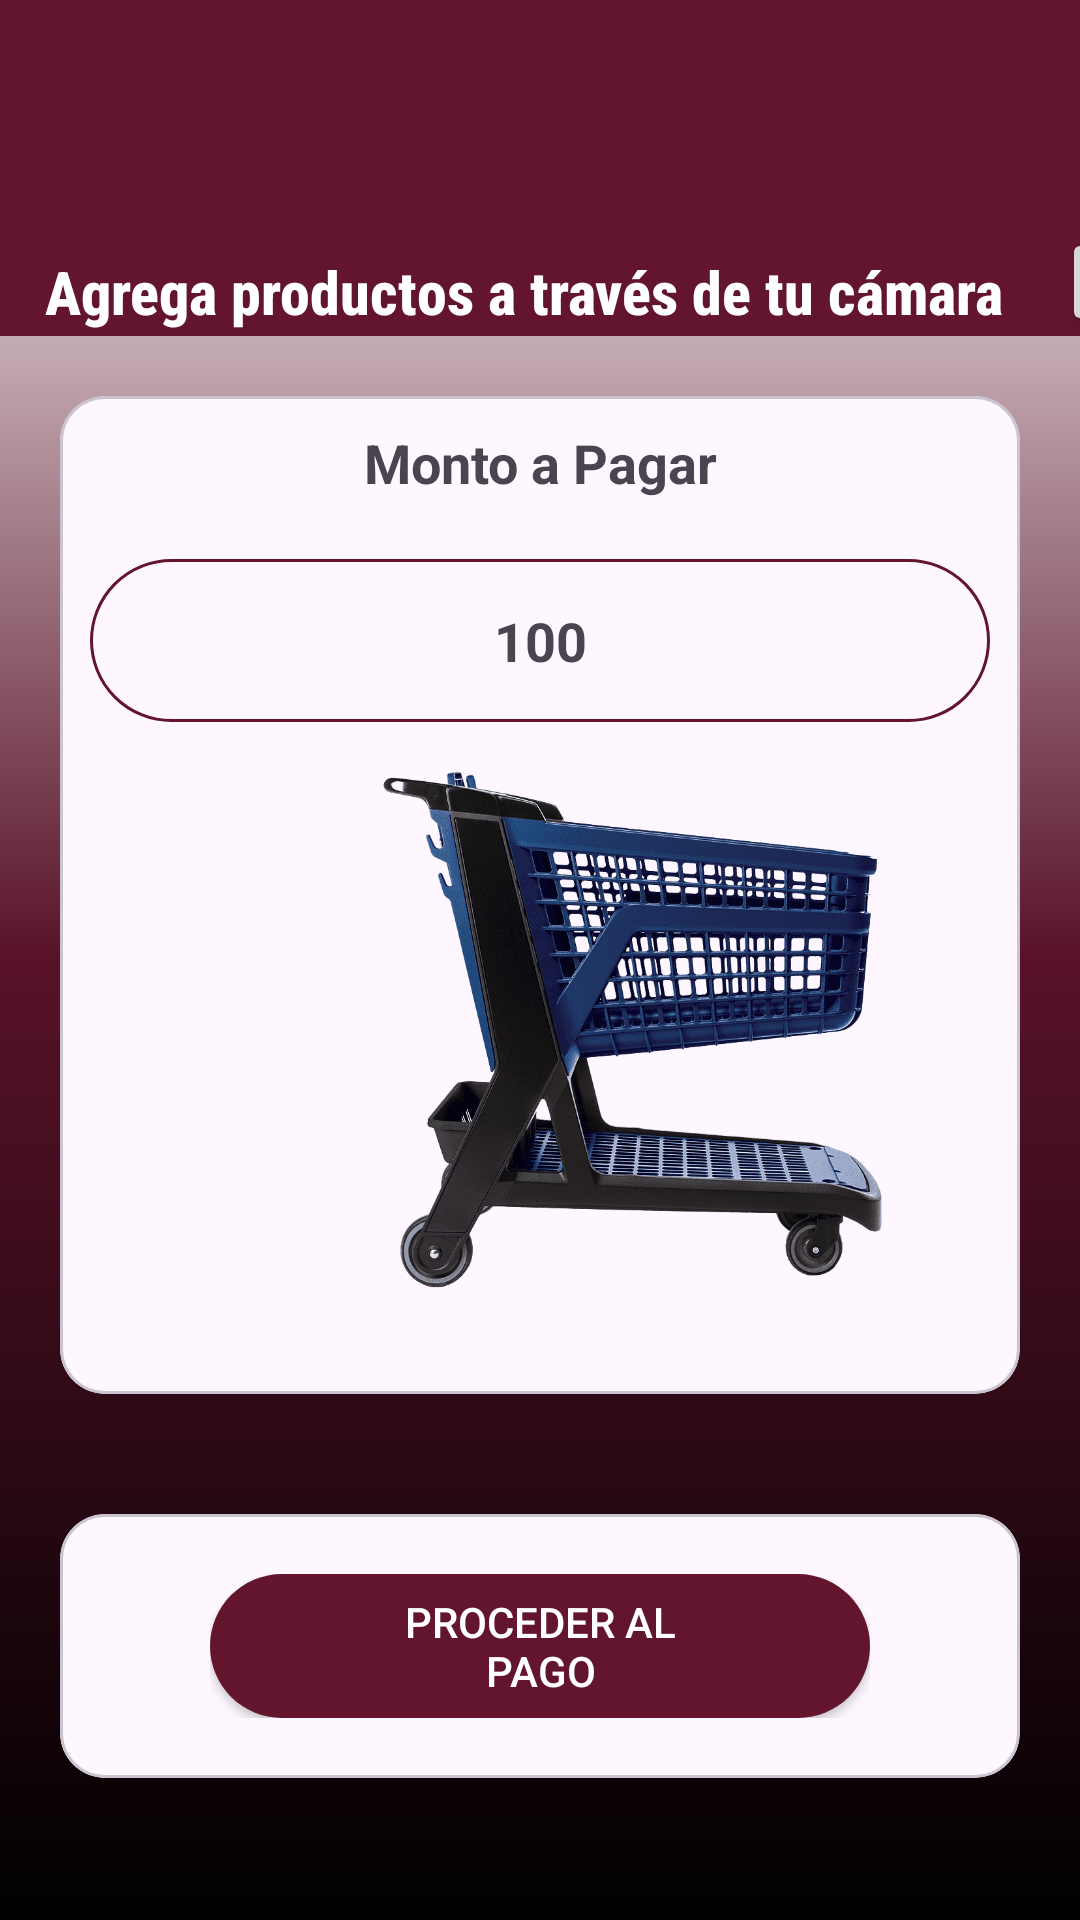

Produce the Android XML layout that renders to this screen, including the resource entries it uses.
<!-- AndroidManifest.xml: application theme Theme.PoliCarrito -->
<!-- res/layout/carrito.xml -->
<?xml version="1.0" encoding="utf-8"?>
<LinearLayout xmlns:android="http://schemas.android.com/apk/res/android"
    xmlns:app="http://schemas.android.com/apk/res-auto"
    xmlns:tools="http://schemas.android.com/tools"


    android:id="@+id/LinearLayout_Base"
    android:layout_width="match_parent"
    android:layout_height="match_parent"
    android:background="@drawable/background_gradient2"
    android:orientation="vertical">

    <LinearLayout
        android:id="@+id/LinearLayout_Bar"
        android:layout_width="match_parent"
        android:layout_height="wrap_content"
        android:orientation="vertical">

        <com.google.android.material.appbar.AppBarLayout
            android:id="@+id/appbar"

            android:layout_width="match_parent"
            android:layout_height="wrap_content">

            
            <LinearLayout
                android:id="@+id/LinearLayout_01"
                android:layout_width="match_parent"
                android:layout_height="match_parent"
                android:orientation="horizontal"
                android:background="@color/Politecnico">

                <TextView
                    android:id="@+id/textView1"
                    android:layout_width="wrap_content"
                    android:layout_height="wrap_content"
                    android:layout_marginStart="15dp"
                    android:layout_marginTop="80dp"
                    android:layout_marginEnd="0dp"
                    android:fontFamily="sans-serif-condensed-medium"
                    android:text="Agrega productos a través de tu cámara "
                    android:textSize="20sp"
                    android:textStyle="bold"
                    android:textColor="@color/white"
                    app:layout_constraintStart_toStartOf="parent"
                    app:layout_constraintTop_toTopOf="parent" />


                <androidx.appcompat.widget.AppCompatButton
                    android:id="@+id/imageView"
                    android:layout_width="32dp"
                    android:layout_height="36dp"
                    android:layout_marginStart="15dp"
                    android:layout_marginTop="76dp"
                    android:layout_marginEnd="60dp"
                    android:src="@drawable/img_camera_24"
                    app:layout_constraintEnd_toEndOf="parent"
                    app:layout_constraintStart_toEndOf="@+id/textView1"
                    app:layout_constraintTop_toTopOf="parent" />




            </LinearLayout>

        </com.google.android.material.appbar.AppBarLayout>
    </LinearLayout>

    <ScrollView
        android:id="@+id/ScrollView_01"
        android:layout_width="match_parent"
        android:layout_height="wrap_content">

        <RelativeLayout
            android:id="@+id/RelativeLayout_01"
            android:layout_width="match_parent"
            android:layout_height="wrap_content">


            <LinearLayout
                android:id="@+id/LinearLayout_02"
                android:layout_width="match_parent"
                android:layout_height="wrap_content"
                android:orientation="vertical">



                <com.google.android.material.card.MaterialCardView
                    android:layout_width="match_parent"
                    android:layout_height="match_parent"
                    android:layout_margin="20dp"
                    android:elevation="8dp"
                    app:cardCornerRadius="15dp">

                    <RelativeLayout
                        android:layout_width="match_parent"
                        android:layout_height="wrap_content">


                        <LinearLayout
                            android:id="@+id/Lila_Carrito02"
                            android:layout_width="match_parent"
                            android:layout_height="wrap_content"
                            android:orientation="vertical"
                            android:paddingTop="10dp"
                            android:paddingStart="10dp"
                            android:paddingEnd="10dp"
                            android:paddingBottom="20dp">


                            <LinearLayout
                                android:layout_width="match_parent"
                                android:layout_height="wrap_content"
                                android:orientation="vertical">


                                <TextView
                                    android:id="@+id/TeVi_InformacionMontoPago"
                                    android:layout_width="match_parent"
                                    android:layout_height="wrap_content"
                                    android:paddingBottom="20dp"
                                    android:text="Monto a Pagar"
                                    android:textAlignment="center"
                                    android:textSize="18sp"
                                    android:textStyle="bold" />

                                <TextView
                                    android:id="@+id/TeVi_MontoPago"
                                    android:layout_width="match_parent"
                                    android:layout_height="wrap_content"
                                    android:background="@drawable/design_text"
                                    android:paddingTop="15dp"
                                    android:paddingBottom="15dp"
                                    android:text="100"
                                    android:textAlignment="center"
                                    android:textSize="18sp"
                                    android:textStyle="bold" />

                                <ImageView
                                    android:layout_width="200dp"
                                    android:layout_height="200dp"
                                    android:layout_marginStart="80dp"
                                    android:layout_marginVertical="@dimen/cardview_default_radius"
                                    android:layout_gravity="center_vertical"
                                    android:src="@drawable/img_carrito"/>

                            </LinearLayout>
                        </LinearLayout>
                    </RelativeLayout>
                </com.google.android.material.card.MaterialCardView>

            </LinearLayout>

            <LinearLayout
                android:id="@+id/LinearLayout_03"
                android:layout_width="match_parent"
                android:layout_height="match_parent"
                android:layout_below="@id/LinearLayout_02"
                android:orientation="vertical">

                <com.google.android.material.card.MaterialCardView
                    android:layout_width="match_parent"
                    android:layout_height="match_parent"
                    android:layout_margin="20dp"
                    android:elevation="8dp"
                    app:cardCornerRadius="15dp">

                    <RelativeLayout
                        android:layout_width="match_parent"
                        android:layout_height="wrap_content">

                        <LinearLayout
                            android:id="@+id/LiLa_Pagar"
                            android:layout_width="match_parent"
                            android:layout_height="wrap_content"
                            android:orientation="horizontal"
                            android:paddingStart="50dp"
                            android:paddingTop="20dp"
                            android:paddingEnd="50dp"
                            android:paddingBottom="20dp">

                            <androidx.appcompat.widget.AppCompatButton
                                android:id="@+id/Btn_Logout02"
                                android:layout_width="match_parent"
                                android:layout_height="48dp"
                                android:layout_marginTop="0dp"
                                android:background="@drawable/ic_buttom"
                                android:paddingLeft="64dp"
                                android:paddingRight="64dp"
                                android:text="Proceder al pago"
                                android:textColor="@color/white" />

                        </LinearLayout>

                    </RelativeLayout>

                </com.google.android.material.card.MaterialCardView>
            </LinearLayout>

        </RelativeLayout>
    </ScrollView>
</LinearLayout>
<!-- resources referenced by this layout -->
<resources>
  <color name="Politecnico">#62152D</color>
  <color name="white">#FFFFFFFF</color>
  <!-- drawable background_gradient2 (drawable) -->
  <?xml version="1.0" encoding="utf-8"?>
  <shape
      xmlns:android="http://schemas.android.com/apk/res/android">
      <gradient
          android:startColor="#000000"
          android:centerColor="#581228"
          android:endColor="#FFFFFF"
          android:angle="90"
          android:type="linear"
          android:centerY="0.5"
          />
  </shape>
  <!-- drawable design_text (drawable) -->
  <?xml version="1.0" encoding="utf-8"?>
  <shape xmlns:android="http://schemas.android.com/apk/res/android" android:shape="rectangle">
      <stroke
          android:width="1dip"
          android:color="@color/Politecnico" />
      <corners android:radius= "50dp" />
  </shape>
  <!-- drawable ic_buttom (drawable) -->
  <?xml version="1.0" encoding="utf-8"?>
  <shape xmlns:android="http://schemas.android.com/apk/res/android" android:shape="rectangle">
      <gradient
          android:startColor="@color/Politecnico"
          android:endColor="@color/Politecnico"/>
  
      <corners android:radius= "200dp" />
  </shape>
  <!-- drawable img_camera_24: png bitmap (drawable, 512 bytes) -->
  <!-- drawable img_carrito: png bitmap (drawable, 697587 bytes) -->
  <style name="Theme.PoliCarrito" parent="Base.Theme.PoliCarrito" />
  <style name="Base.Theme.PoliCarrito" parent="Theme.Material3.DayNight.NoActionBar">
          
          
      </style>
</resources>
